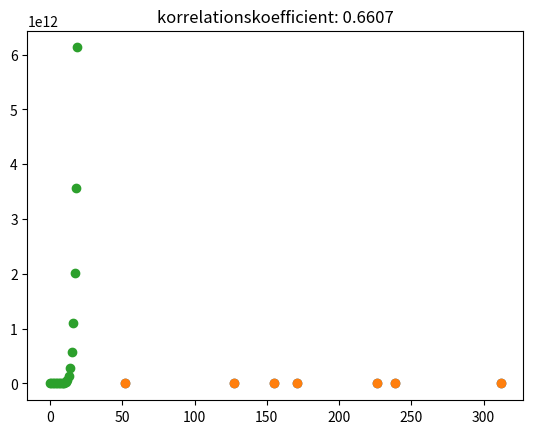

The matplotlib source for this figure:
import matplotlib.pyplot as plt

x = [52, 127, 155, 171, 226, 239, 312]
y = [2130, 3600, 4350, 4280, 5590, 6670, 7100]

plt.scatter(x,y)

import math

ssx = 42850.86
ssy = 18450742.86
ssxy = 871182.86

r = ssxy/math.sqrt(ssx*ssy)
r

def R(x,y):

    import numpy as np
    import matplotlib.pyplot as plt
    
    ssx = sum([(xi-np.mean(x))**2 for xi in x])
    ssy = sum([(yi-np.mean(y))**2 for yi in y])
    ssxy = sum([(xi-np.mean(x))*(yi-np.mean(y)) for xi,yi in zip(x,y)])

    # beräkna korrelationskoefficienten
    r = ssxy/np.sqrt(ssx*ssy)

    # avrunda
    r = np.round(r, 4)

    plt.scatter(x,y)
    plt.title(f'korrelationskoefficient: {r}')
    plt.show()

R(x,y)

import numpy as np

x = [52, 127, 155, 171, 226, 239, 312]
y = [2130, 3600, 4350, 4280, 5590, 6670, 7100]

y = -np.array(y)

# y = 1x

x = [1,2,3,4,5]
y = [1,2,3,4,5]

# y = 2x

x = [1,2,3,4,5]
y = [2,4,6,8,10]

# y = 1000x

x = [1,2,3,4,5]
y = [1000*x for x in x]

# y = -1000x

x = [1,2,3,4,5]
y = [-1000*x for x in x]

import random

x = [x for x in range(20)]
y = [random.randint(0,100) for x in x]

x = [x for x in range(20)]
y = [x**10 for x in x]

R(x,y)

